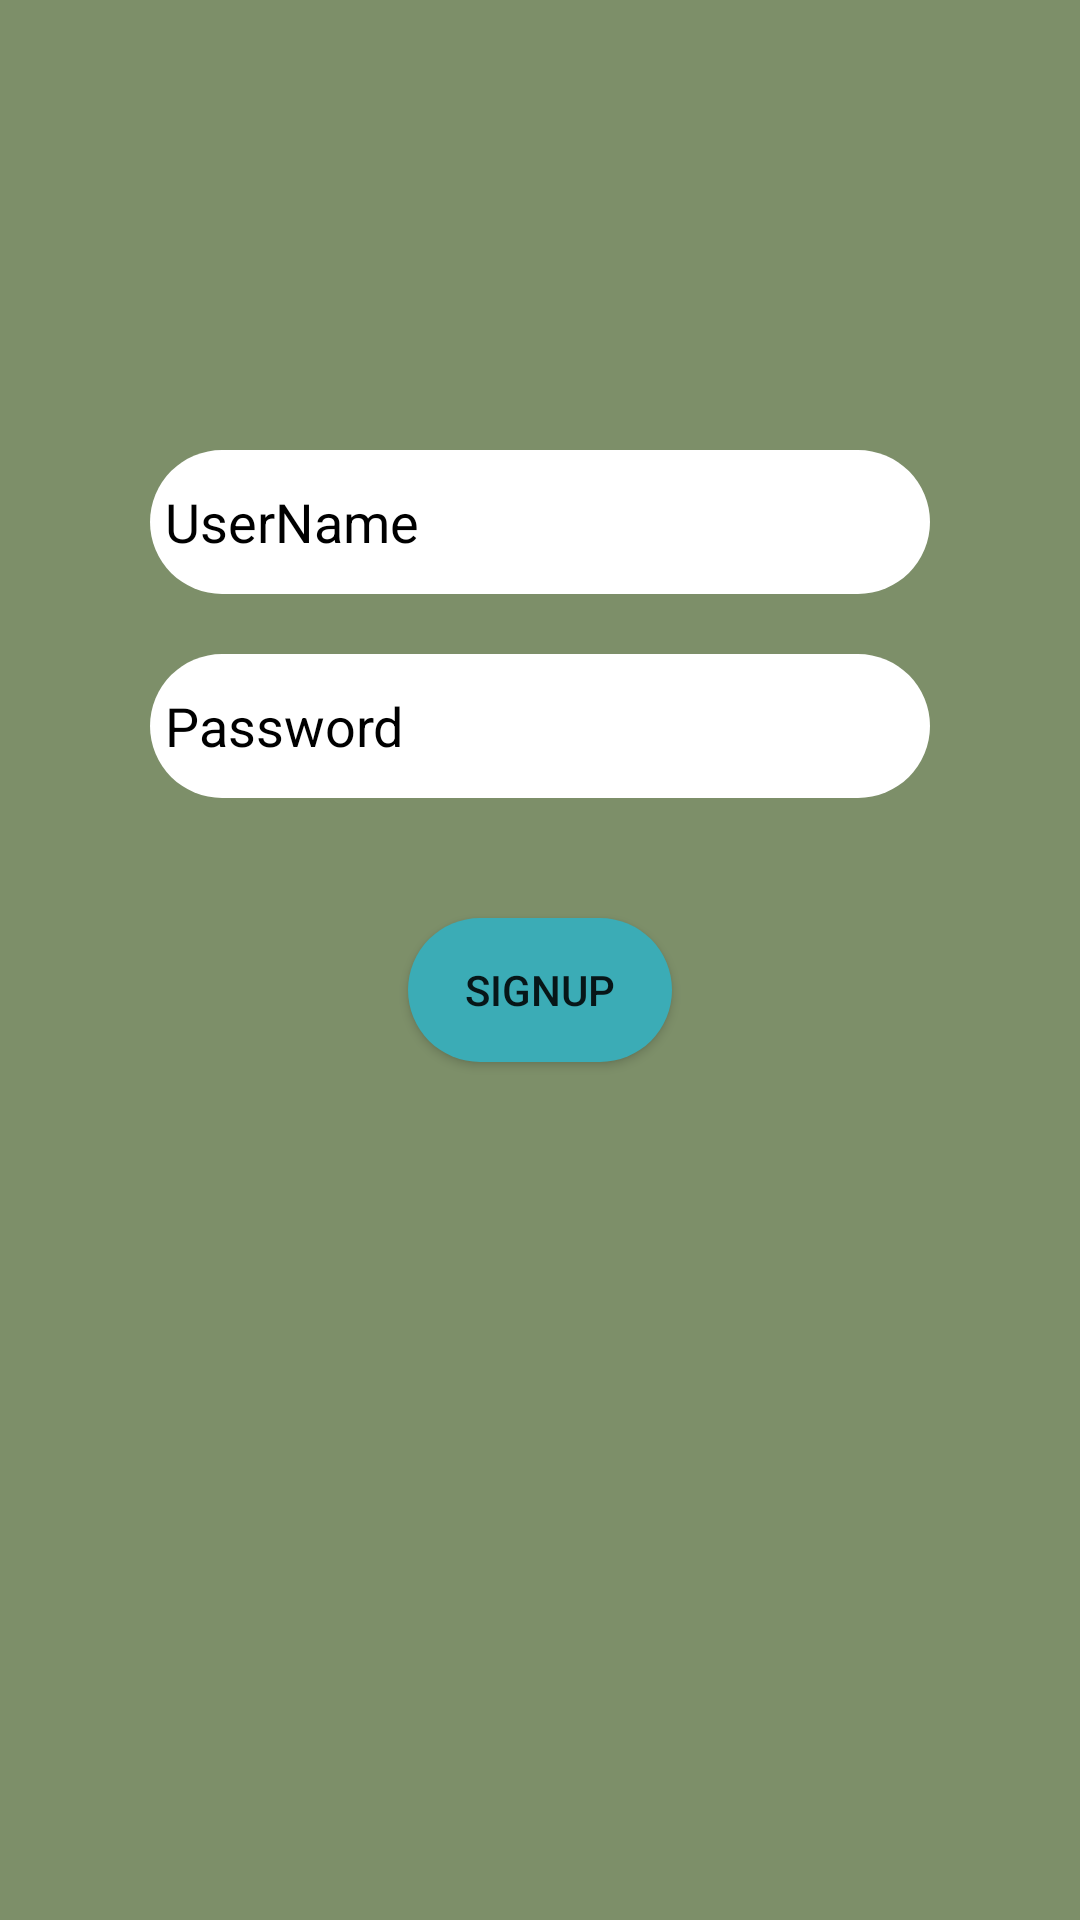

Reconstruct the res/layout file that produces this screen, plus the resources it refers to.
<!-- AndroidManifest.xml: application theme Theme.Marklist -->
<!-- res/layout/activity_sign_up.xml -->
<?xml version="1.0" encoding="utf-8"?>
<androidx.constraintlayout.widget.ConstraintLayout xmlns:android="http://schemas.android.com/apk/res/android"
    xmlns:app="http://schemas.android.com/apk/res-auto"
    xmlns:tools="http://schemas.android.com/tools"
    android:layout_width="match_parent"
    android:layout_height="match_parent"
    android:background="@color/light_green"
    tools:context=".SignUp">

    <ImageView
        android:id="@+id/imageView"
        android:layout_width="wrap_content"
        android:layout_height="wrap_content"
        app:layout_constraintEnd_toEndOf="parent"
        app:layout_constraintStart_toStartOf="parent"
        app:layout_constraintTop_toTopOf="parent"
        android:layout_marginTop="100dp"
        tools:srcCompat="@tools:sample/avatars"
        android:contentDescription="@string/logo" />

    <EditText
        android:id="@+id/editTextTextPersonName"
        android:layout_width="match_parent"
        android:layout_height="48dp"
        android:layout_marginStart="50dp"
        android:layout_marginTop="50dp"
        android:layout_marginEnd="50dp"
        android:autofillHints="@string/username"
        android:background="@drawable/rounded_corner"
        android:ems="12"
        android:hint="@string/username"
        android:inputType="textPersonName"
        android:paddingStart="5dp"
        android:paddingEnd="5dp"
        android:textColor="@color/black"
        android:textColorHint="@color/black"
        app:layout_constraintEnd_toEndOf="parent"
        app:layout_constraintStart_toStartOf="parent"
        app:layout_constraintTop_toBottomOf="@+id/imageView" />

    <EditText
        android:id="@+id/editTextTextPersonName2"
        android:layout_width="match_parent"
        android:layout_height="48dp"
        android:layout_marginStart="50dp"
        android:layout_marginTop="20dp"
        android:layout_marginEnd="50dp"
        android:paddingStart="5dp"
        android:paddingEnd="5dp"
        android:autofillHints="@string/password"
        android:background="@drawable/rounded_corner"
        android:ems="10"
        android:hint="@string/password"
        android:inputType="textWebPassword"
        android:textColor="@color/black"
        android:textColorHint="@color/black"
        app:layout_constraintEnd_toEndOf="parent"
        app:layout_constraintStart_toStartOf="parent"
        app:layout_constraintTop_toBottomOf="@+id/editTextTextPersonName" />

    <Button
        android:id="@+id/button"
        android:layout_width="wrap_content"
        android:layout_height="wrap_content"
        android:text="@string/signup"
        app:layout_constraintEnd_toEndOf="parent"
        app:layout_constraintStart_toStartOf="parent"
        android:layout_marginTop="40dp"
        android:background="@drawable/button_background"
        app:layout_constraintTop_toBottomOf="@+id/editTextTextPersonName2" />


</androidx.constraintlayout.widget.ConstraintLayout>
<!-- resources referenced by this layout -->
<resources>
  <color name="black">#FF000000</color>
  <color name="light_green">#7D8F69</color>
  <!-- drawable button_background (drawable) -->
  <?xml version="1.0" encoding="utf-8"?>
  <shape xmlns:android="http://schemas.android.com/apk/res/android"
      android:shape="rectangle"
      android:padding="10dp">
      <solid android:color="#3BACB6" />
   <corners android:radius="50dp"/>
  </shape>
  <!-- drawable rounded_corner (drawable) -->
  <?xml version="1.0" encoding="utf-8"?>
  <shape xmlns:android="http://schemas.android.com/apk/res/android"
      android:shape="rectangle"
      android:padding="10dp">
  
      <solid android:color="#FFFFFF" />
      <corners
          android:radius="150dp"/>
  </shape>
  <string name="logo">Logo</string>
  <string name="password">Password</string>
  <string name="signup">SignUp</string>
  <string name="username">UserName</string>
  <style name="Theme.Marklist" parent="Theme.MaterialComponents.DayNight.DarkActionBar">
          
          <item name="colorPrimary">@color/purple_500</item>
          <item name="colorPrimaryVariant">@color/purple_700</item>
          <item name="colorOnPrimary">@color/white</item>
          
          <item name="colorSecondary">@color/teal_200</item>
          <item name="colorSecondaryVariant">@color/teal_700</item>
          <item name="colorOnSecondary">@color/black</item>
          
          <item name="android:statusBarColor">?attr/colorPrimaryVariant</item>
          
      </style>
  <color name="purple_500">#FF6200EE</color>
  <color name="purple_700">#FF3700B3</color>
  <color name="white">#FFFFFFFF</color>
  <color name="teal_200">#FF03DAC5</color>
  <color name="teal_700">#FF018786</color>
</resources>
